Run: headless pygame with SDL's dummy video driver; simulated clock (each Clock.tick advances the game by its frame time, no real sleeping); random seed 0; keys injected as events and as key.get_pressed() state; no mouse input.
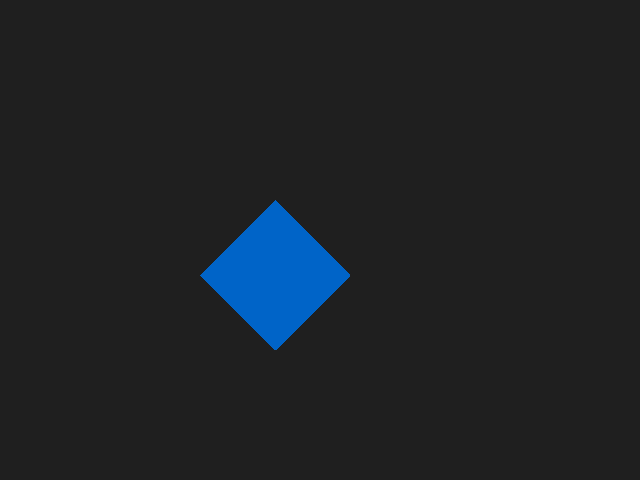
Frame 1 of 4 · flips 1–60 · no input
Frame 2 of 4 · flips 61–180 · tapped SPACE, RETURN · held RIGHT (→), D · screen unchanged from frame 1, image omitted
Frame 3 of 4 · flips 181–300 · held DOWN (↓), S · screen unchanged from frame 2, image omitted
Frame 4 of 4 · flips 301–420 · held LEFT (←), A, UP (↑), W · screen unchanged from frame 3, image omitted

The pygame program that drew these frames:

import pygame as pg


pg.init()
screen = pg.display.set_mode((640, 480))
clock = pg.time.Clock()
BG_COLOR = pg.Color('gray12')
img = pg.Surface((150, 150), pg.SRCALPHA)
pg.draw.polygon(img, (0, 100, 200), ((75, 0), (150, 75), (75, 150), (0, 75)))

def set_color(img, color):
    for x in range(img.get_width()):
        for y in range(img.get_height()):
            color.a = img.get_at((x, y)).a  # Preserve the alpha value.
            img.set_at((x, y), color)  # Set the color of the pixel.

done = False
while not done:
    for event in pg.event.get():
        if event.type == pg.QUIT:
            done = True
        elif event.type == pg.KEYDOWN:
            if event.key == pg.K_j:
                set_color(img, pg.Color(255, 0, 0))
            elif event.key == pg.K_h:
                set_color(img, pg.Color(0, 100, 200))

    screen.fill(BG_COLOR)
    screen.blit(img, (200, 200))
    pg.display.flip()
    clock.tick(60)
